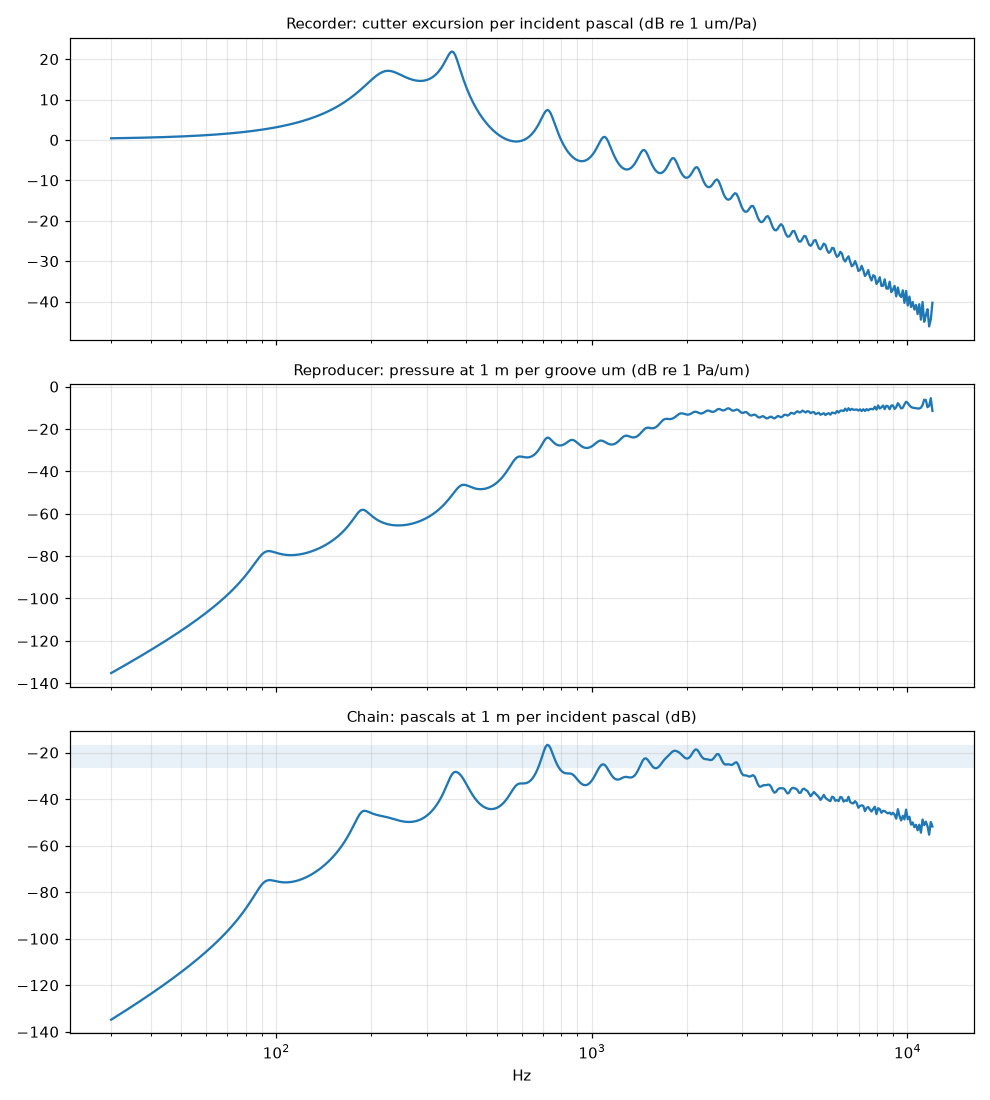

Source data for this figure (header and first rows):
f_hz, recorder_db_um_per_pa, reproducer_db_pa_per_um, chain_db_pa_per_pa
3.000000000000000000e+01, 4.042095671405211421e-01, -1.352167943091371001e+02, -1.348125847419965737e+02
3.036237947064929088e+01, 4.103743011522446027e-01, -1.347812580841666659e+02, -1.343708837830144205e+02
3.072913623732351951e+01, 4.166906384795034946e-01, -1.343444995728046933e+02, -1.339278089343251850e+02
3.110032317476322916e+01, 4.231623521500510465e-01, -1.339064980868433565e+02, -1.334833357346932985e+02
3.147599379639967054e+01, 4.297933113310624664e-01, -1.334672320265335088e+02, -1.330374387152024553e+02
3.185620226206966166e+01, 4.365874838906103061e-01, -1.330266788435966134e+02, -1.325900913597059798e+02
3.224100338582385206e+01, 4.435489390333380855e-01, -1.325848150024890515e+02, -1.321412660634557028e+02
3.263045264382908073e+01, 4.506818500124429305e-01, -1.321416159398000332e+02, -1.316909340897875893e+02
3.302460618236633394e+01, 4.579904969199235509e-01, -1.316970560216539070e+02, -1.312390655247339737e+02
3.342352082592524454e+01, 4.654792695589050622e-01, -1.312511084989794483e+02, -1.307856292294205502e+02
3.382725408539639744e+01, 4.731526703992879890e-01, -1.308037454604970833e+02, -1.303305927900977963e+02
3.423586416636256757e+01, 4.810153176207055958e-01, -1.303549377832630682e+02, -1.298739224656423801e+02
3.464940997749015139e+01, 4.890719482451195699e-01, -1.299046550805980758e+02, -1.294155831323529640e+02
3.506795113902194316e+01, 4.973274213620196282e-01, -1.294528656472127750e+02, -1.289555382258507450e+02
3.549154799137241412e+01, 5.057867214496354347e-01, -1.289995364013282710e+02, -1.284937496798786469e+02
3.592026160382700084e+01, 5.144549617954381482e-01, -1.285446328235726128e+02, -1.280301778617771902e+02
3.635415378334629821e+01, 5.233373880188020300e-01, -1.280881188924170146e+02, -1.275647815043982121e+02
3.679328708347669874e+01, 5.324393817003272300e-01, -1.276299570158943339e+02, -1.270975176341940198e+02
3.723772481336862938e+01, 5.417664641204490428e-01, -1.271701079593222659e+02, -1.266283414952018234e+02
3.768753104690371458e+01, 5.513243001117217323e-01, -1.267085307687285649e+02, -1.261572064686168346e+02
3.814277063193225814e+01, 5.611187020290197003e-01, -1.262451826896496243e+02, -1.256840639876206183e+02
3.860350919962215954e+01, 5.711556338410486156e-01, -1.257800190809454932e+02, -1.252088634471044486e+02
3.906981317392096997e+01, 5.814412153479403544e-01, -1.253129933232416988e+02, -1.247315521078937479e+02
3.954174978113204730e+01, 5.919817265297510067e-01, -1.248440567215738497e+02, -1.242520749950440972e+02
4.001938705960649401e+01, 6.027836120300197331e-01, -1.243731584017718319e+02, -1.237703747897418083e+02
4.050279386955214278e+01, 6.138534857789991195e-01, -1.239002452000778334e+02, -1.232863917142988299e+02
4.099203990296100386e+01, 6.251981357629926572e-01, -1.234252615454451671e+02, -1.228000634096821670e+02
4.148719569365665905e+01, 6.368245289436422762e-01, -1.229481493339119282e+02, -1.223113248049682653e+02
4.198833262746302353e+01, 6.487398163333315537e-01, -1.224688477943857947e+02, -1.218201079780524623e+02
4.249552295249593215e+01, 6.609513382329945674e-01, -1.219872933451118371e+02, -1.213263420068788321e+02
4.300883978957894271e+01, 6.734666296374515193e-01, -1.215034194400228529e+02, -1.208299528103854072e+02
4.352835714278521095e+01, 6.862934258150610312e-01, -1.210171564040919776e+02, -1.203308629782769259e+02
4.405414991010640335e+01, 6.994396680686674195e-01, -1.205284312567188749e+02, -1.198289915886502257e+02
4.458629389425070855e+01, 7.129135096838561392e-01, -1.200371675220809777e+02, -1.193242540123971196e+02
4.512486581357111959e+01, 7.267233220727107312e-01, -1.195432850252703645e+02, -1.188165617031976637e+02
4.566994331312586297e+01, 7.408777011199056961e-01, -1.190466996729134621e+02, -1.183058219717935486e+02
4.622160497587234573e+01, 7.553854737391705321e-01, -1.185473232168309607e+02, -1.177919377430917933e+02
4.677993033399626199e+01, 7.702557046488558434e-01, -1.180450629991414360e+02, -1.172748072944925752e+02
4.734499988037774187e+01, 7.854977033745808024e-01, -1.175398216770359028e+02, -1.167543239736613145e+02
4.791689508019581467e+01, 8.011210314885539585e-01, -1.170314969252556523e+02, -1.162303758937671034e+02
4.849569838267311894e+01, 8.171355100947068628e-01, -1.165199811140858941e+02, -1.157028456039911930e+02
4.908149323296248667e+01, 8.335512275695166062e-01, -1.160051609604278724e+02, -1.151716097328583430e+02
4.967436408417707838e+01, 8.503785475697791529e-01, -1.154869171492347988e+02, -1.146365386016650234e+02
5.027439640956588818e+01, 8.676281173166217053e-01, -1.149651239222805259e+02, -1.140974958049638843e+02
5.088167671483626719e+01, 8.853108761692944917e-01, -1.144396486308723695e+02, -1.135543377547030559e+02
5.149629255062531996e+01, 9.034380644986652609e-01, -1.139103512487488956e+02, -1.130069131842502230e+02
5.211833252512187897e+01, 9.220212328744772368e-01, -1.133770838408410810e+02, -1.124550626079665960e+02
5.274788631684113227e+01, 9.410722515791909437e-01, -1.128396899830079150e+02, -1.118986177314287289e+02
5.338504468755333221e+01, 9.606033204621444721e-01, -1.122980041284986754e+02, -1.113374008080365343e+02
5.402989949536881653e+01, 9.806269791487837173e-01, -1.117518509127317827e+02, -1.107712239335830020e+02
5.468254370798102570e+01, 1.001156117619893759e+00, -1.112010443923731486e+02, -1.101998882747532349e+02
5.534307141606952740e+01, 1.022203987178551099e+00, -1.106453872095992779e+02, -1.096231832224207068e+02
5.601157784686493812e+01, 1.043784211818914898e+00, -1.100846696731535559e+02, -1.090408854613346392e+02
5.668815937787753256e+01, 1.065910800017838778e+00, -1.095186687471597509e+02, -1.084527579471419045e+02
5.737291355079216260e+01, 1.088598156965581376e+00, -1.089471469361952529e+02, -1.078585487792296647e+02
5.806593908553028882e+01, 1.111861097257255349e+00, -1.083698510551319885e+02, -1.072579899578747273e+02
5.876733589448257078e+01, 1.135714858064682309e+00, -1.077865108700737693e+02, -1.066507960120090956e+02
5.947720509691296797e+01, 1.160175112810493570e+00, -1.071968375943056060e+02, -1.060366624814951138e+02
6.019564903353693097e+01, 1.185257985369303046e+00, -1.066005222235147443e+02, -1.054152642381454399e+02
6.092277128127575736e+01, 1.210980064817807733e+00, -1.059972336910130508e+02, -1.047862536261952471e+02
... 440 more rows
